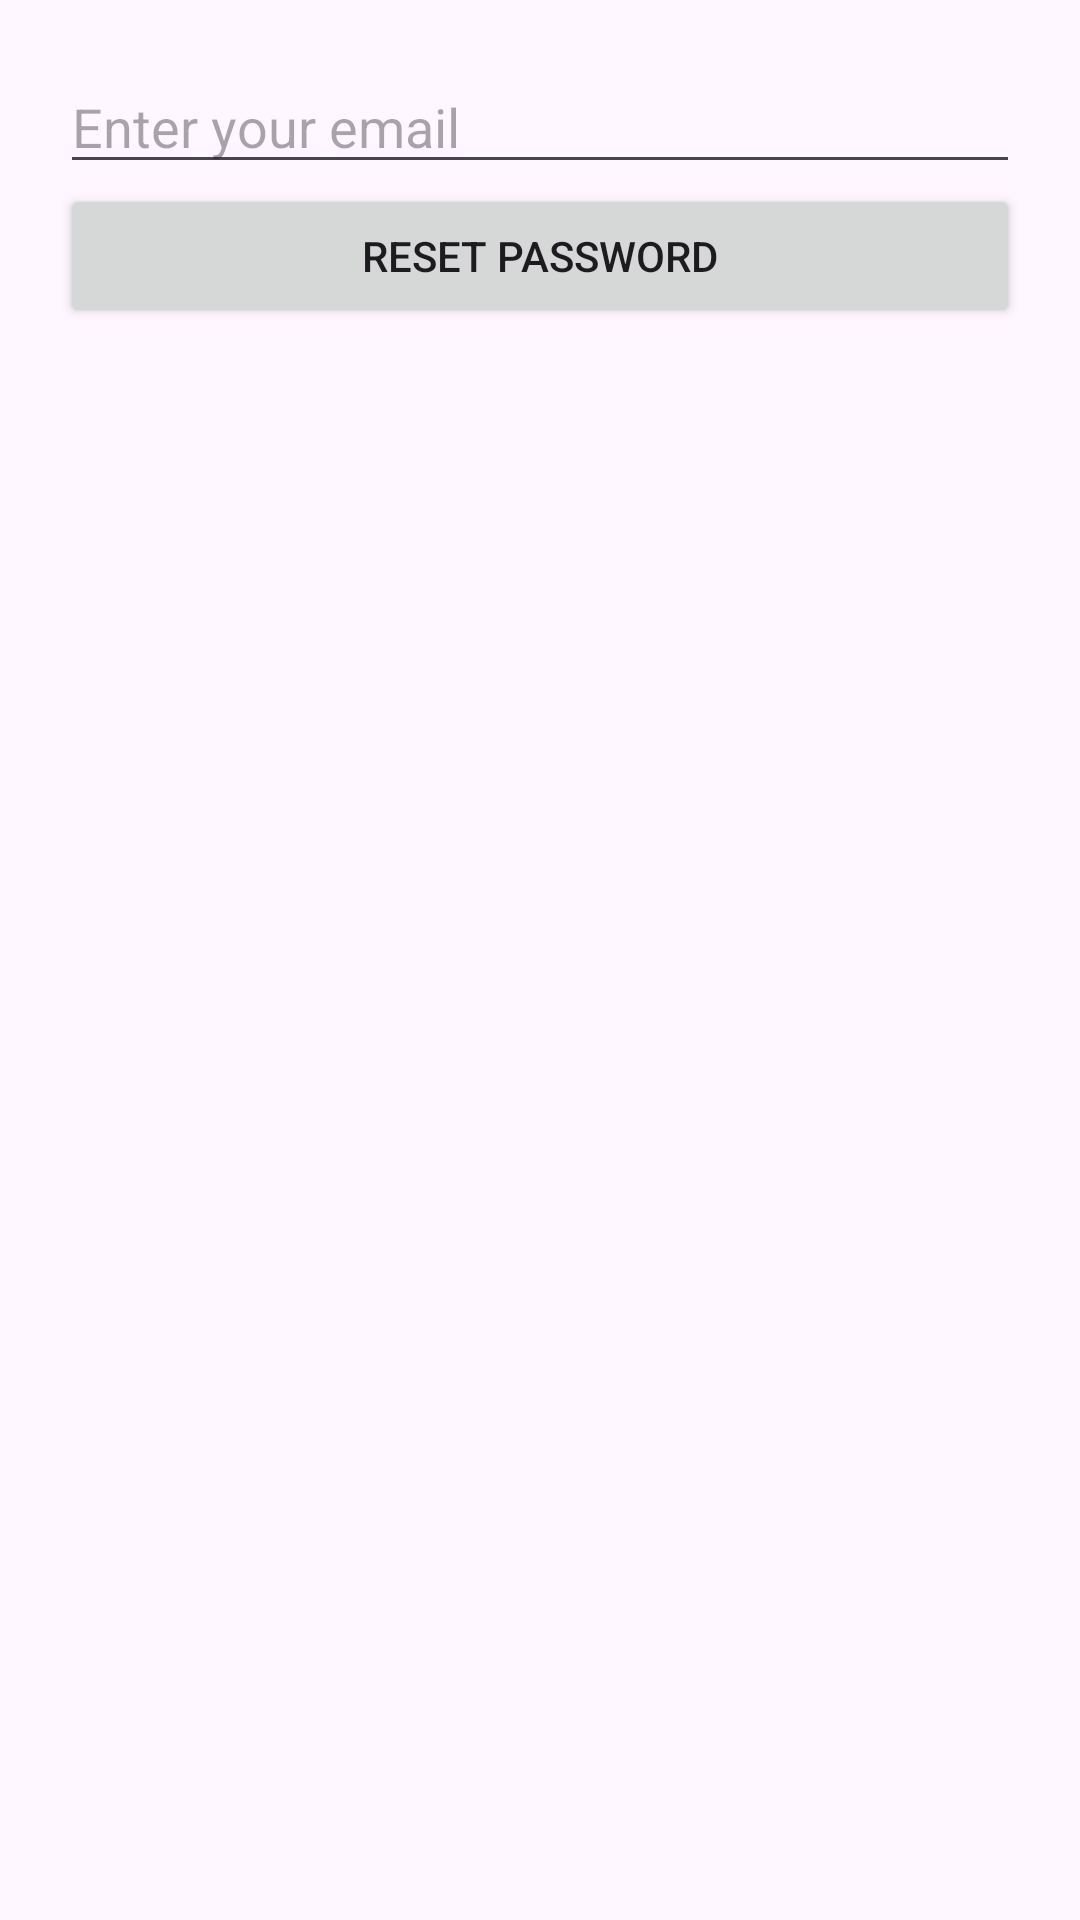

Write the Android layout XML for this screen, with the resource values it uses.
<!-- AndroidManifest.xml: application theme Theme.InstaPic -->
<!-- res/layout/activity_forget_password.xml -->
<?xml version="1.0" encoding="utf-8"?>
<LinearLayout xmlns:android="http://schemas.android.com/apk/res/android"
    android:layout_width="match_parent"
    android:layout_height="match_parent"
    android:orientation="vertical"
    android:padding="20dp">

    <EditText
        android:id="@+id/etEmail"
        android:layout_width="match_parent"
        android:layout_height="wrap_content"
        android:hint="Enter your email"
        android:inputType="textEmailAddress"/>

    <Button
        android:id="@+id/btnResetPassword"
        android:layout_width="match_parent"
        android:layout_height="wrap_content"
        android:text="Reset Password"
        android:marginTop="16dp"/>

    <ProgressBar
        android:id="@+id/progressBar"
        android:layout_width="wrap_content"
        android:layout_height="wrap_content"
        android:visibility="gone"
        android:layout_gravity="center"/>
</LinearLayout>
<!-- resources referenced by this layout -->
<resources>
  <style name="Theme.InstaPic" parent="Base.Theme.InstaPic" />
  <style name="Base.Theme.InstaPic" parent="Theme.Material3.DayNight.NoActionBar">
          
          
      </style>
</resources>
